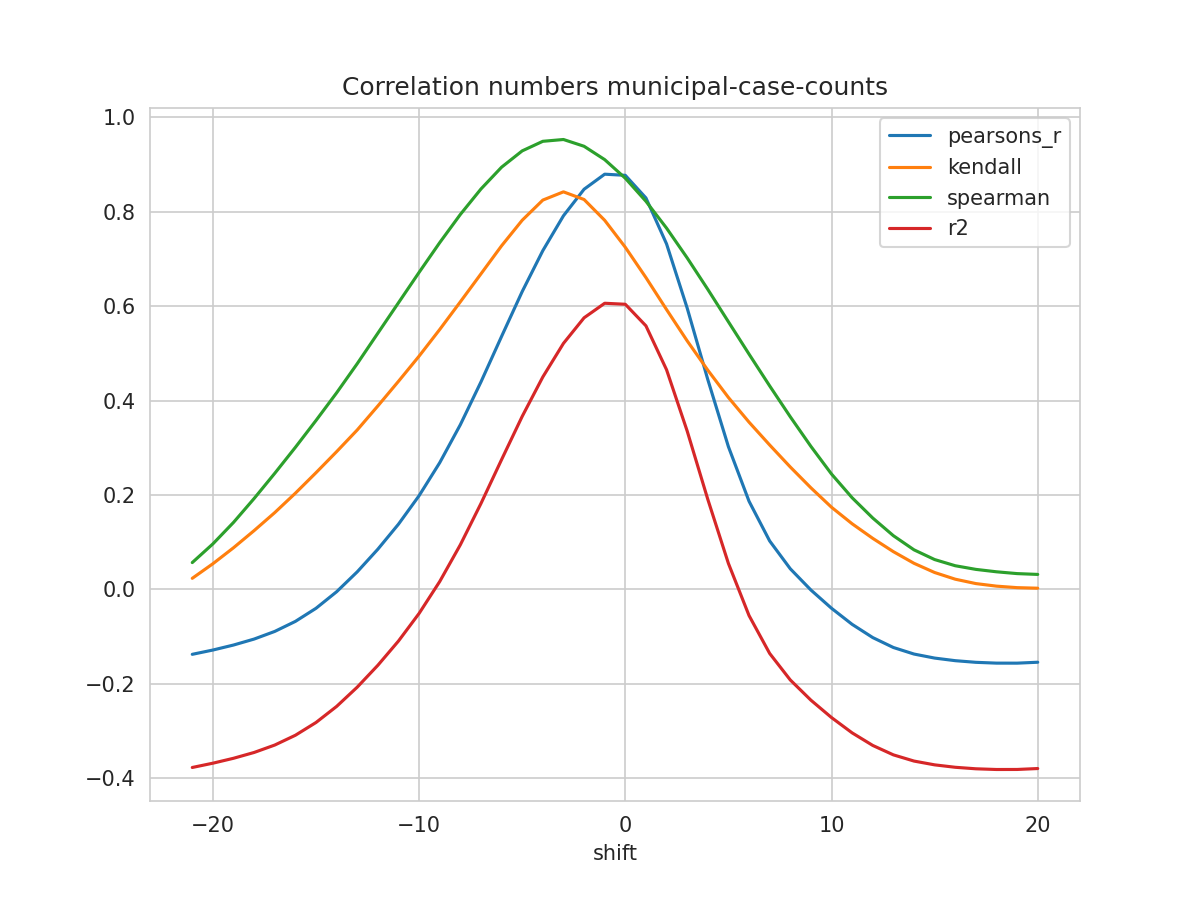

Data behind this chart, as committed beside it:
shift, N, pearsons_r, kendall, spearman, mse, explained_variance_score, r2, rmse
-21, 358, -0.1376, 0.02342, 0.0568, 0.5495, -0.361, -0.3774, 0.7413
-20, 359, -0.1285, 0.05437, 0.09641, 0.5446, -0.3524, -0.3683, 0.738
-19, 360, -0.118, 0.0882, 0.1419, 0.5392, -0.3424, -0.3579, 0.7343
-18, 361, -0.1053, 0.1246, 0.1926, 0.5331, -0.3305, -0.3456, 0.7301
-17, 362, -0.08911, 0.1627, 0.246, 0.5255, -0.3152, -0.3299, 0.7249
-16, 363, -0.06787, 0.2038, 0.301, 0.5162, -0.2949, -0.3092, 0.7185
-15, 364, -0.04012, 0.2472, 0.3579, 0.5044, -0.2682, -0.2821, 0.7102
-14, 365, -0.005021, 0.2918, 0.4165, 0.49, -0.2345, -0.248, 0.7
-13, 366, 0.03718, 0.3378, 0.4783, 0.4729, -0.1941, -0.2072, 0.6877
-12, 367, 0.08516, 0.3887, 0.5429, 0.4538, -0.1483, -0.1609, 0.6737
-11, 367, 0.1382, 0.4409, 0.6074, 0.4338, -0.0974, -0.1094, 0.6586
-10, 367, 0.1986, 0.4943, 0.6718, 0.411, -0.03945, -0.0509, 0.6411
-9, 367, 0.2684, 0.5508, 0.7348, 0.3846, 0.02752, 0.01666, 0.6202
-8, 367, 0.349, 0.6094, 0.7945, 0.3542, 0.1048, 0.09449, 0.5952
-7, 367, 0.4396, 0.6686, 0.8485, 0.3201, 0.1917, 0.182, 0.5657
-6, 367, 0.5361, 0.7281, 0.8947, 0.2837, 0.2842, 0.275, 0.5327
-5, 367, 0.6312, 0.7822, 0.9292, 0.248, 0.3753, 0.3666, 0.4979
-4, 367, 0.7179, 0.8249, 0.9495, 0.2153, 0.4583, 0.4502, 0.464
-3, 367, 0.7917, 0.8424, 0.9533, 0.1875, 0.529, 0.5213, 0.4331
-2, 367, 0.8479, 0.8262, 0.939, 0.1664, 0.5828, 0.5755, 0.4079
-1, 367, 0.8798, 0.7821, 0.9107, 0.1544, 0.6133, 0.6063, 0.3929
0, 367, 0.8774, 0.7249, 0.8713, 0.1553, 0.6109, 0.6042, 0.3941
1, 367, 0.8295, 0.6607, 0.8224, 0.1733, 0.5649, 0.5585, 0.4163
2, 367, 0.7321, 0.5929, 0.7655, 0.2099, 0.4716, 0.4654, 0.4582
3, 367, 0.5961, 0.5267, 0.7024, 0.261, 0.3415, 0.3356, 0.5108
4, 367, 0.4446, 0.4645, 0.6358, 0.3178, 0.1966, 0.1908, 0.5638
5, 367, 0.3024, 0.4067, 0.5671, 0.3712, 0.06046, 0.05495, 0.6093
6, 367, 0.1868, 0.3543, 0.4985, 0.4146, -0.05018, -0.05547, 0.6439
7, 367, 0.1027, 0.306, 0.4312, 0.4462, -0.1306, -0.1357, 0.668
8, 367, 0.04367, 0.2593, 0.3658, 0.4684, -0.187, -0.1919, 0.6844
9, 367, -0.001326, 0.2152, 0.303, 0.4853, -0.23, -0.2348, 0.6967
10, 367, -0.04006, 0.174, 0.2444, 0.5, -0.267, -0.2716, 0.7071
11, 367, -0.07413, 0.139, 0.1941, 0.5129, -0.2995, -0.3041, 0.7162
12, 367, -0.1021, 0.1081, 0.1512, 0.5235, -0.3262, -0.3307, 0.7235
13, 367, -0.1232, 0.07991, 0.1137, 0.5315, -0.3462, -0.3507, 0.729
14, 367, -0.1371, 0.05525, 0.08379, 0.5368, -0.3594, -0.3638, 0.7327
15, 367, -0.1456, 0.03574, 0.06319, 0.5401, -0.3675, -0.3719, 0.7349
16, 367, -0.1511, 0.02158, 0.05009, 0.5423, -0.3727, -0.377, 0.7364
17, 367, -0.1546, 0.01227, 0.04237, 0.5437, -0.3759, -0.3802, 0.7373
18, 367, -0.1563, 0.006842, 0.03726, 0.5444, -0.3775, -0.3817, 0.7378
19, 367, -0.1564, 0.003661, 0.03342, 0.5445, -0.3775, -0.3816, 0.7379
20, 367, -0.1544, 0.002461, 0.03168, 0.5438, -0.3756, -0.3797, 0.7375
